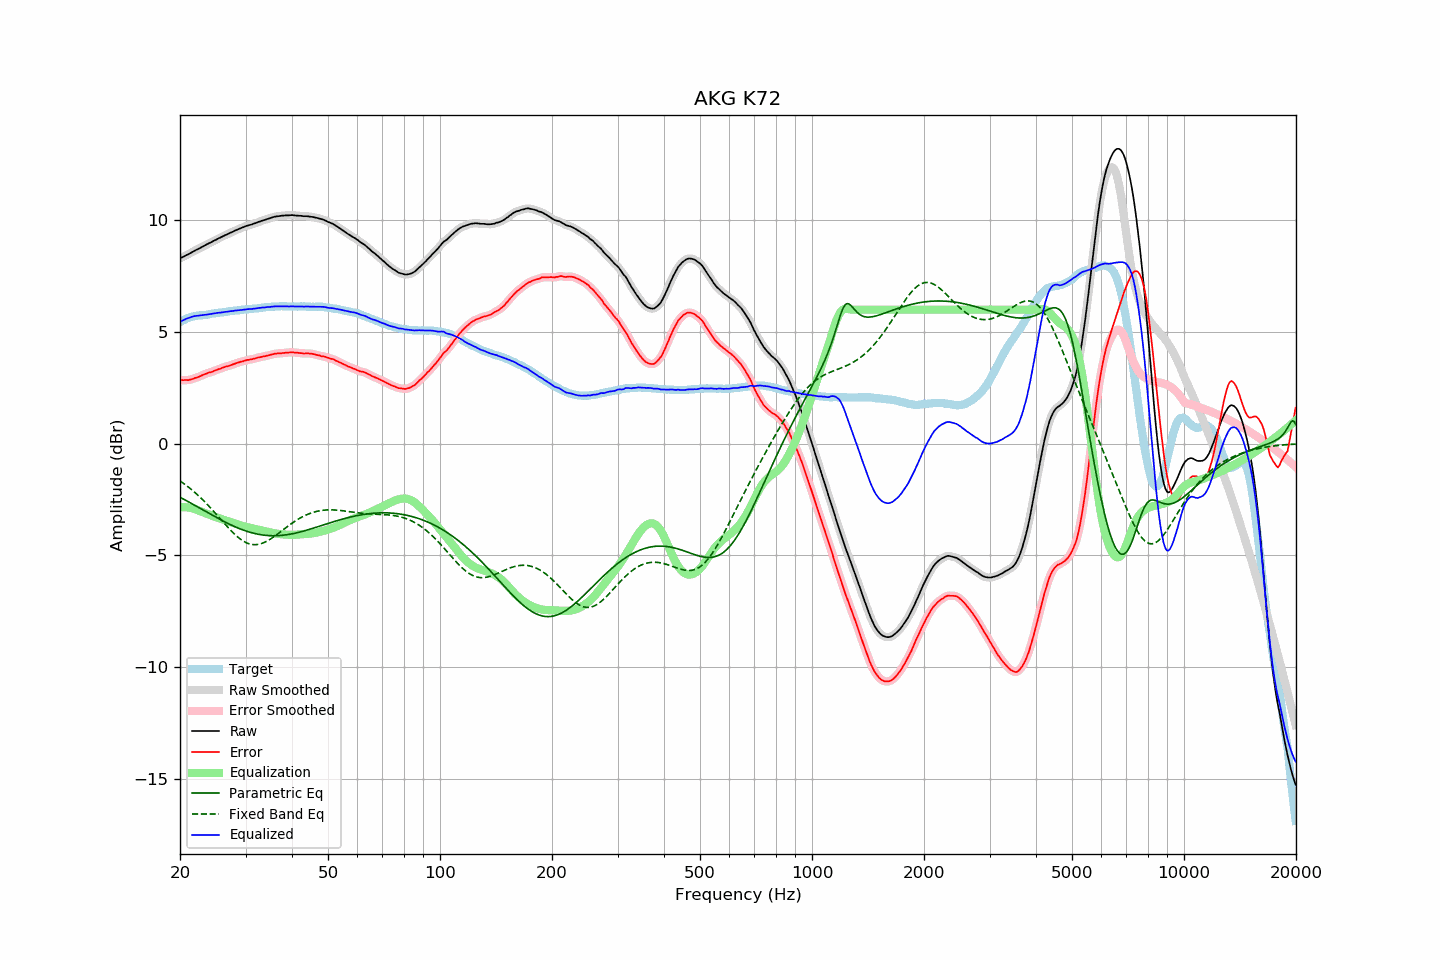

Values plotted in this chart, from the file beside it:
frequency, raw, error, smoothed, error_smoothed, equalization, parametric_eq, fixed_band_eq, equalized_raw, equalized_smoothed, target
20.00, 8.30, 2.85, 8.30, 2.85, -2.85, -2.40, -1.67, 5.45, 5.45, 5.45
20.20, 8.34, 2.85, 8.33, 2.85, -2.85, -2.44, -1.72, 5.49, 5.49, 5.48
20.40, 8.37, 2.84, 8.37, 2.85, -2.84, -2.47, -1.77, 5.52, 5.53, 5.53
20.61, 8.40, 2.85, 8.41, 2.85, -2.84, -2.51, -1.82, 5.56, 5.56, 5.55
20.81, 8.45, 2.85, 8.44, 2.85, -2.85, -2.55, -1.88, 5.60, 5.59, 5.59
21.02, 8.48, 2.84, 8.48, 2.85, -2.86, -2.59, -1.93, 5.62, 5.62, 5.63
21.23, 8.52, 2.86, 8.52, 2.86, -2.87, -2.63, -1.99, 5.65, 5.65, 5.65
21.44, 8.56, 2.88, 8.55, 2.88, -2.88, -2.67, -2.05, 5.67, 5.67, 5.67
21.66, 8.60, 2.90, 8.60, 2.91, -2.90, -2.71, -2.11, 5.69, 5.69, 5.69
21.87, 8.64, 2.93, 8.64, 2.93, -2.92, -2.75, -2.17, 5.71, 5.71, 5.70
22.09, 8.68, 2.95, 8.67, 2.95, -2.95, -2.79, -2.23, 5.73, 5.72, 5.72
22.31, 8.71, 2.97, 8.71, 2.98, -2.98, -2.84, -2.30, 5.73, 5.73, 5.73
22.54, 8.75, 3.00, 8.75, 3.00, -3.01, -2.88, -2.37, 5.74, 5.74, 5.74
22.76, 8.79, 3.03, 8.79, 3.04, -3.04, -2.92, -2.43, 5.75, 5.75, 5.75
22.99, 8.83, 3.07, 8.83, 3.07, -3.07, -2.96, -2.50, 5.76, 5.76, 5.75
23.22, 8.87, 3.10, 8.86, 3.10, -3.10, -3.00, -2.58, 5.77, 5.77, 5.76
23.45, 8.90, 3.13, 8.90, 3.13, -3.12, -3.04, -2.65, 5.77, 5.78, 5.77
23.69, 8.93, 3.15, 8.94, 3.16, -3.15, -3.08, -2.72, 5.78, 5.78, 5.78
23.92, 8.98, 3.19, 8.97, 3.18, -3.18, -3.12, -2.80, 5.80, 5.79, 5.79
24.16, 9.01, 3.20, 9.01, 3.20, -3.20, -3.16, -2.88, 5.80, 5.81, 5.81
24.40, 9.05, 3.22, 9.05, 3.22, -3.23, -3.20, -2.96, 5.82, 5.82, 5.83
24.65, 9.09, 3.26, 9.08, 3.25, -3.25, -3.24, -3.04, 5.83, 5.83, 5.83
24.89, 9.12, 3.28, 9.12, 3.28, -3.28, -3.28, -3.12, 5.84, 5.84, 5.84
25.14, 9.16, 3.31, 9.16, 3.31, -3.31, -3.32, -3.20, 5.85, 5.85, 5.85
25.39, 9.20, 3.34, 9.19, 3.33, -3.33, -3.36, -3.28, 5.86, 5.86, 5.86
25.65, 9.23, 3.35, 9.23, 3.36, -3.36, -3.40, -3.36, 5.87, 5.87, 5.88
25.91, 9.26, 3.39, 9.26, 3.38, -3.38, -3.43, -3.44, 5.88, 5.88, 5.88
26.16, 9.30, 3.41, 9.30, 3.41, -3.41, -3.47, -3.53, 5.89, 5.89, 5.89
26.43, 9.34, 3.44, 9.33, 3.44, -3.43, -3.51, -3.61, 5.90, 5.90, 5.89
26.69, 9.37, 3.46, 9.37, 3.46, -3.46, -3.54, -3.69, 5.91, 5.91, 5.90
26.96, 9.40, 3.47, 9.40, 3.48, -3.48, -3.58, -3.77, 5.91, 5.92, 5.92
27.23, 9.44, 3.50, 9.43, 3.50, -3.50, -3.61, -3.84, 5.93, 5.93, 5.93
27.50, 9.47, 3.52, 9.47, 3.52, -3.53, -3.65, -3.92, 5.94, 5.94, 5.94
27.77, 9.50, 3.55, 9.50, 3.55, -3.55, -3.68, -3.99, 5.94, 5.95, 5.94
28.05, 9.54, 3.58, 9.53, 3.58, -3.58, -3.71, -4.06, 5.96, 5.96, 5.96
28.33, 9.57, 3.61, 9.57, 3.60, -3.60, -3.75, -4.12, 5.97, 5.96, 5.96
28.62, 9.60, 3.63, 9.60, 3.63, -3.62, -3.78, -4.19, 5.97, 5.97, 5.97
28.90, 9.63, 3.65, 9.63, 3.65, -3.65, -3.80, -4.24, 5.98, 5.98, 5.98
29.19, 9.66, 3.68, 9.66, 3.67, -3.67, -3.83, -4.30, 5.99, 5.99, 5.98
29.48, 9.69, 3.68, 9.69, 3.69, -3.69, -3.86, -4.35, 6.00, 6.00, 6.01
29.78, 9.72, 3.71, 9.72, 3.71, -3.71, -3.89, -4.39, 6.01, 6.01, 6.01
30.08, 9.75, 3.73, 9.74, 3.73, -3.73, -3.91, -4.43, 6.02, 6.02, 6.01
30.38, 9.77, 3.75, 9.77, 3.75, -3.74, -3.93, -4.46, 6.02, 6.02, 6.01
30.68, 9.79, 3.75, 9.79, 3.76, -3.76, -3.96, -4.48, 6.03, 6.03, 6.03
30.99, 9.81, 3.77, 9.81, 3.77, -3.78, -3.98, -4.50, 6.03, 6.03, 6.03
31.30, 9.83, 3.79, 9.83, 3.79, -3.79, -4.00, -4.52, 6.03, 6.04, 6.04
31.61, 9.86, 3.81, 9.85, 3.81, -3.81, -4.02, -4.52, 6.05, 6.04, 6.05
31.93, 9.88, 3.82, 9.88, 3.82, -3.82, -4.03, -4.52, 6.05, 6.05, 6.06
32.24, 9.91, 3.85, 9.91, 3.84, -3.84, -4.05, -4.52, 6.07, 6.06, 6.06
32.57, 9.94, 3.86, 9.93, 3.86, -3.86, -4.06, -4.51, 6.08, 6.08, 6.07
32.89, 9.96, 3.87, 9.96, 3.88, -3.87, -4.08, -4.49, 6.08, 6.09, 6.08
33.22, 9.99, 3.89, 9.98, 3.89, -3.89, -4.09, -4.47, 6.10, 6.09, 6.09
33.55, 10.01, 3.91, 10.01, 3.91, -3.91, -4.10, -4.44, 6.10, 6.10, 6.10
33.89, 10.03, 3.92, 10.03, 3.92, -3.92, -4.10, -4.41, 6.10, 6.11, 6.11
34.23, 10.06, 3.94, 10.05, 3.94, -3.94, -4.11, -4.37, 6.12, 6.11, 6.12
34.57, 10.08, 3.95, 10.08, 3.95, -3.96, -4.12, -4.33, 6.12, 6.12, 6.12
34.92, 10.10, 3.97, 10.10, 3.97, -3.97, -4.12, -4.28, 6.12, 6.13, 6.12
35.27, 10.13, 3.99, 10.12, 3.99, -3.99, -4.12, -4.24, 6.13, 6.13, 6.13
35.62, 10.15, 4.01, 10.15, 4.01, -4.01, -4.12, -4.19, 6.14, 6.14, 6.14
35.97, 10.17, 4.03, 10.16, 4.02, -4.02, -4.12, -4.14, 6.15, 6.15, 6.14
... 635 more rows
